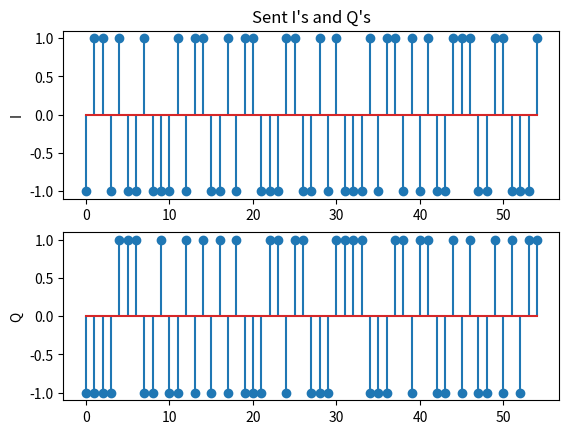

Source code (Python):
#!/bin/python3
import matplotlib.pyplot as plt
from random import random

################################
# Global Data
################################

diff_phase = {
    '00': '180',
    '01': '-90',
    '10': '0',
    '11': '+90'
    }

diff_bits = {
    '180': '00',
    '-90': '01',
    '0'  : '10',
    '+90': '11'
}

################################
# Encoder
################################

num_bits = 100
            # Every offset    + Random bits
sent_bits = [1,1,1,0,0,1,0,0] + [int(random() > 0.5) for _ in range(num_bits)]

bit_pairs = [f"{sent_bits[i]}{sent_bits[i + 1]}" for i in range(0,len(sent_bits),2)]
bit_phase = [diff_phase[sym] for sym in bit_pairs]

symbols = ['00']
for phase_change in bit_phase:
    if phase_change == '180':
        bits = int(symbols[-1], 2)
        symbols.append(f"{bits ^ 0x3:02b}")
    elif phase_change == '0':
        ## keep it the same
        symbols.append(symbols[-1])
        pass
    elif phase_change == '+90':
        phase_index = int(symbols[-1], 2)
        changes = ['10', '00', '11', '01']
        symbols.append(changes[phase_index])
    else: #'-90'
        phase_index = int(symbols[-1], 2)
        changes = ['01', '11', '00', '10']
        symbols.append(changes[phase_index])

I = [-1 if int(sym[0]) == 0 else 1 for sym in symbols]
Q = [-1 if int(sym[1]) == 0 else 1 for sym in symbols]

plt.figure()
plt.subplot(2,1,1)
plt.title("Sent I's and Q's")
plt.stem(I)
plt.ylabel("I")
plt.subplot(2,1,2)
plt.ylabel("Q")
plt.stem(Q)
plt.savefig("I_Q.png", format='png')


################################
# Decoder
################################

# symbols to bit pairs
X = [0 if point == -1 else 1 for point in I]
Y = [0 if point == -1 else 1 for point in Q]

r_symbols = [f"{X[i]}{Y[i]}" for i in range(len(X))]

# bit pairs to phase changes

positive_change = ['01', '11', '00', '10']
negative_change = ['10', '00', '11', '01']

r_phase_changes = []
for index in range(1,len(r_symbols)):
    previous_sym = r_symbols[index -1]
    curr_sym = r_symbols[index]

    if curr_sym == previous_sym:
        r_phase_changes.append('0')
    elif f"{int(curr_sym, 2) ^ 0x3:02b}" == previous_sym:
        r_phase_changes.append('180')
    elif positive_change[int(curr_sym, 2)] == previous_sym:
        r_phase_changes.append('+90')
    elif negative_change[int(curr_sym,2)] == previous_sym:
        r_phase_changes.append('-90')
    else:
        r_phase_changes.append(f'Error {index}')

# phase changes to data bit pairs
recieved_bit_pairs = [diff_bits[phase] for phase in r_phase_changes]

#data bit pairs to data bits
recieved_bits = []
for bits in recieved_bit_pairs:
    recieved_bits.append(int(bits[0]))
    recieved_bits.append(int(bits[1]))

print(f"Sent bits:")
print(sent_bits)
print("Received bits:")
print(recieved_bits)

print(f"Do the bits match? {'Yes' if sent_bits == recieved_bits else 'No'}")
